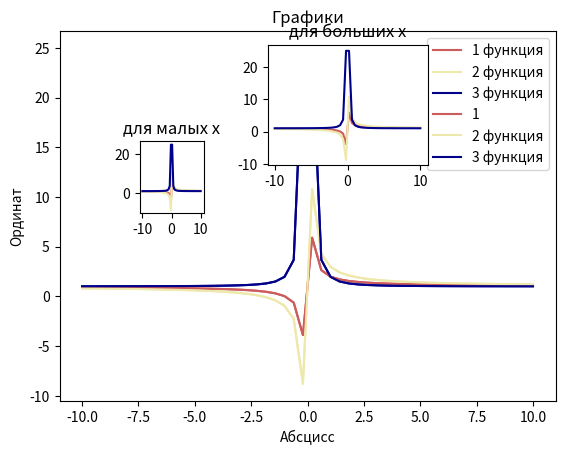

Here is the Python script that generated this plot: (Note: this script raises an exception after producing the figure.)
import matplotlib.pyplot as plt
import numpy as np
import os

def f(x, alpha, beta):
    return (x ** beta + alpha ** beta) / x ** beta

#1
x = np.array([i for i in range(11)])

x = np.linspace(-10, 10)
plt.plot(x, f(x, 1, 1), label = '1 функция', color = 'indianred')
plt.plot(x, f(x, 2, 1), label = '2 функция', color = 'palegoldenrod')
plt.plot(x, f(x, 1, 2), label = '3 функция', color = 'darkblue')
plt.grid()
plt.title('Графики')
plt.xlabel('Абсцисс')
plt.ylabel('Ординат')
plt.legend()
plt.show()
# plt.savefig('/my_first_dependence.svg')

#2
plt.plot(x, f(x, 1, 1), label = '1', color = 'indianred')
plt.plot(x, f(x, 2, 1), label = '2 функция', color = 'palegoldenrod')
plt.plot(x, f(x, 1, 2), label = '3 функция', color = 'darkblue')
plt.grid()
plt.title('Графики')
plt.xlabel('Абсцисс')
plt.ylabel('Ординат')
plt.legend()

plt.axes([0.25, 0.50, 0.10, 0.15])
plt.title('для малых х')
plt.plot(x, f(x, 1, 1), label = '1', color = 'indianred')
plt.plot(x, f(x, 2, 1), label = '2 функция', color = 'palegoldenrod')
plt.plot(x, f(x, 1, 2), label = '3 функция', color = 'darkblue')

plt.axes([0.45, 0.60, 0.25, 0.25])
plt.title('для больших х')
plt.plot(x, f(x, 1, 1), label = '1', color = 'indianred')
plt.plot(x, f(x, 2, 1), label = '2 функция', color = 'palegoldenrod')
plt.plot(x, f(x, 1, 2), label = '3 функция', color = 'darkblue')

plt.show()
plt.savefig(dir + '9_2.png', dpi = 300)

#3
dir = os.getcwd()
x = np.linspace(-5,0,1000)
plt.rcParams['figure.figsize'] = [5,5]
plt.rcParams['figure.autolayout'] = True

def f(x,a,b):
    y = (x**b+a**b)/x**b
    y[y > 20] = np.nan
    y[y < -20] = np.nan
    return y

plt.plot(x,f(x,1,1), color = 'red', label = '1 случай')
plt.plot(x,f(x,2,1), color = 'green', label = '2 случай')
plt.plot(x,f(x,1,2), color = 'blue', label = '3 случай')
plt.plot(x,[0]*len(x), color = 'purple', label = 'f(x)=0')
plt.grid()
plt.title('Заголовок')
plt.xlabel('ось абсцисс')
plt.ylabel('ось ординат')
plt.legend()
plt.axes([0.21, 0.17, 0.50, 0.25])

def f(x,a,b):
    y = (x**b+a**b)/x**b
    y[y > 3] = np.nan
    y[y < -3] = np.nan
    return y

x = np.linspace(-5,0,1000)
plt.plot(x,[0]*len(x), color = 'purple', label = 'x=0')

#4
dir = os.getcwd()
x = np.linspace(-5,5,1000)
plt.rcParams['figure.figsize'] = [5,5]
plt.rcParams['figure.autolayout'] = True

def f(x,a,b):
    y = (x**b+a**b)/x**b
    y[y > 20] = np.nan
    y[y < -20] = np.nan
    return y

plt.plot(x,f(x,1,0.5), color = 'red', label = '1 случай')
plt.plot(x,f(x,1,-0.5), color = 'green', label = '2 случай')
plt.plot(x,f(x,1,-1.5), color = 'blue', label = '3 случай')
plt.plot(x,[0]*len(x), color = 'purple', label = 'f(x)=0')
plt.grid()
plt.title('Заголовок')
plt.xlabel('ось абсцисс')
plt.ylabel('ось ординат')
plt.legend()
x = np.linspace(-1,2,1000)
plt.savefig(dir+'/hometask9(2).png', dpi=300)

def create_plot(ax,x,a,b1,b2,array_b,k,fontsize=12,hide_labels=False):
    ax.plot(x,f(x,a,b1), color = 'red', label = '1 случай')
    ax.plot(x,f(x,a,b2), color = 'green', label = '2 случай')   
    ax.grid()
    ax.plot(x,f(x,a,array_b[k][0]), color = 'blue', label = '1 случай')
    ax.plot(x,f(x,a,array_b[k][1]), color = 'pink', label = '2 случай')
    ax.legend()
    ax.locator_params(nbins=3)
    if hide_labels:
        ax.set_xticklabels([])   
        ax.set_yticklabels([]) 
    else:
        ax.set_xticklabels('ось абсцисс',fontsize=fontsize)   
        ax.set_yticklabels('ось ординат',fontsize=fontsize)